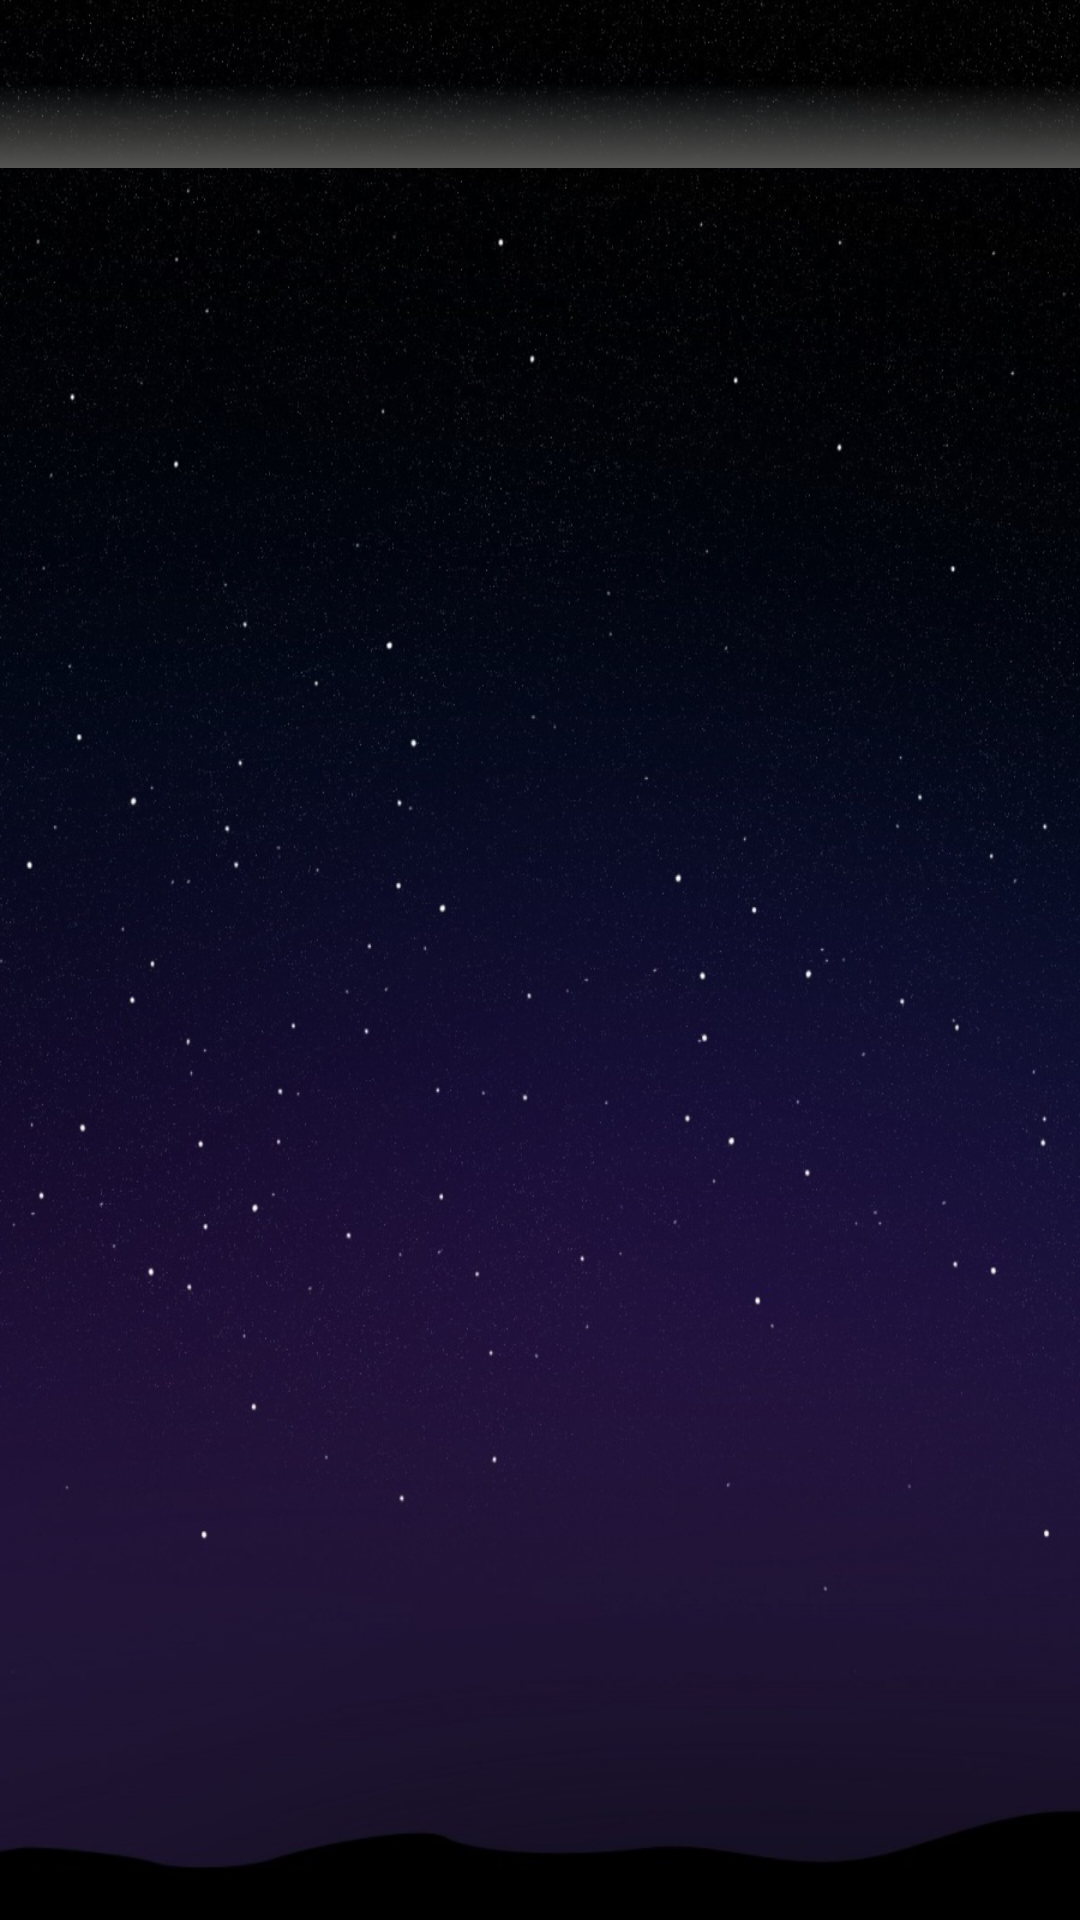

Android layout source for this screen:
<!-- AndroidManifest.xml: application theme App.Theme -->
<!-- res/layout/activity_main.xml -->
<LinearLayout xmlns:android="http://schemas.android.com/apk/res/android"
    xmlns:tools="http://schemas.android.com/tools"
    android:layout_width="match_parent"
    android:layout_height="match_parent"
    android:orientation="vertical"
    tools:context="example.ent.midnightdiscovery.MainActivity"
    tools:ignore="ButtonStyle" >

    <include layout="@layout/toolbar"/>

    <android.support.v4.widget.DrawerLayout
        android:id="@+id/drawer_layout"
        android:layout_width="match_parent"
        android:layout_height="match_parent" >

        <FrameLayout
            android:id="@+id/content_frame"
            android:layout_width="match_parent"
            android:layout_height="match_parent" />

        <LinearLayout
            android:layout_width="280dp"
            android:layout_height="match_parent"
            android:layout_gravity="start"
            android:background="@drawable/bg_drawer_list"
            android:orientation="vertical" >

            <LinearLayout
                android:layout_width="match_parent"
                android:layout_height="wrap_content"
                android:background="@drawable/bg_profile"
                android:gravity="center_vertical"
                android:orientation="horizontal" >

                <ImageView
                    android:id="@+id/img_avatar"
                    android:layout_width="70dp"
                    android:layout_height="70dp"
                    android:contentDescription="@null"
                    android:src="@drawable/ic_default_avatar"
                    android:layout_marginLeft="10dp"
                    android:layout_marginRight="10dp" />

                <LinearLayout
                    android:layout_width="match_parent"
                    android:layout_height="wrap_content"
                    android:orientation="vertical" >

                    <TextView
                        android:id="@+id/txt_user_name"
                        android:layout_width="wrap_content"
                        android:layout_height="wrap_content"
                        android:textStyle="bold" />
                    
                    <Button
                        android:id="@+id/btn_login"
                        android:layout_width="wrap_content"
                        android:layout_height="wrap_content"
                        android:text="@string/action_login" />
                    
                    <Button
                        android:id="@+id/btn_logout"
                        android:layout_width="wrap_content"
                        android:layout_height="wrap_content"
                        android:text="@string/action_logout" />
                    
                </LinearLayout>
            </LinearLayout>

            <ListView
                android:id="@+id/drawer_left"
                android:layout_width="match_parent"
                android:layout_height="match_parent"
                android:choiceMode="singleChoice" />
        </LinearLayout>
    </android.support.v4.widget.DrawerLayout>

</LinearLayout>
<!-- res/layout/toolbar.xml (included above) -->
<?xml version="1.0" encoding="utf-8"?>
<android.support.v7.widget.Toolbar xmlns:android="http://schemas.android.com/apk/res/android"
    android:id="@+id/bar_actionbar"
    android:layout_width="match_parent"
    android:layout_height="wrap_content"
    android:background="@drawable/bg_actionbar"
    android:minHeight="?attr/actionBarSize"
    android:theme="@style/ThemeOverlay.AppCompat.ActionBar" />
<!-- resources referenced by this layout -->
<resources>
  <!-- drawable bg_actionbar (drawable) -->
  <?xml version="1.0" encoding="utf-8"?>
  
  <shape xmlns:android="http://schemas.android.com/apk/res/android"
      android:shape="rectangle">
      <gradient
          android:angle="270"
          android:startColor="#00000010"
          android:centerColor="#00000010"
          android:endColor="#535552"
          android:type="linear"/>
  </shape>
  <!-- drawable bg_drawer_list (drawable) -->
  <?xml version="1.0" encoding="utf-8"?>
  <layer-list xmlns:android="http://schemas.android.com/apk/res/android">
      <item>
          <shape android:shape="rectangle">
              <solid android:color="#535552"/>
          </shape>
      </item>
  
      <item
          android:left="0dp"
          android:right="1dp"
          android:top="0dp"
          android:bottom="0dp">
          <shape android:shape="rectangle">
              <solid android:color="#0c0816"/>
          </shape>
      </item>
  </layer-list>
  <!-- drawable bg_profile: jpg bitmap (drawable, 1378 bytes) -->
  <!-- drawable ic_default_avatar: png bitmap (drawable-hdpi, 1709 bytes) -->
  <string name="action_login">Login</string>
  <string name="action_logout">Logout</string>
  <style name="App.Theme" parent="@style/App">
          <item name="buttonStyle">@style/App.Button</item>
      </style>
  <style name="App" parent="@style/Theme.AppCompat.NoActionBar">
          <item name="android:windowBackground">@drawable/bg_night_sky</item>
      </style>
  <style name="App.Button" parent="@style/Widget.AppCompat.Button.Small">
          <item name="android:background">@color/bg_button</item>
          <item name="textAllCaps">false</item>
          <item name="android:paddingTop">5dp</item>
          <item name="android:paddingBottom">5dp</item>
          <item name="android:paddingLeft">10dp</item>
          <item name="android:paddingRight">10dp</item>
          <item name="android:minHeight">0dp</item>
      </style>
  <!-- drawable bg_night_sky: png bitmap (drawable, 791522 bytes) -->
  <color name="bg_button">#66666666</color>
</resources>
